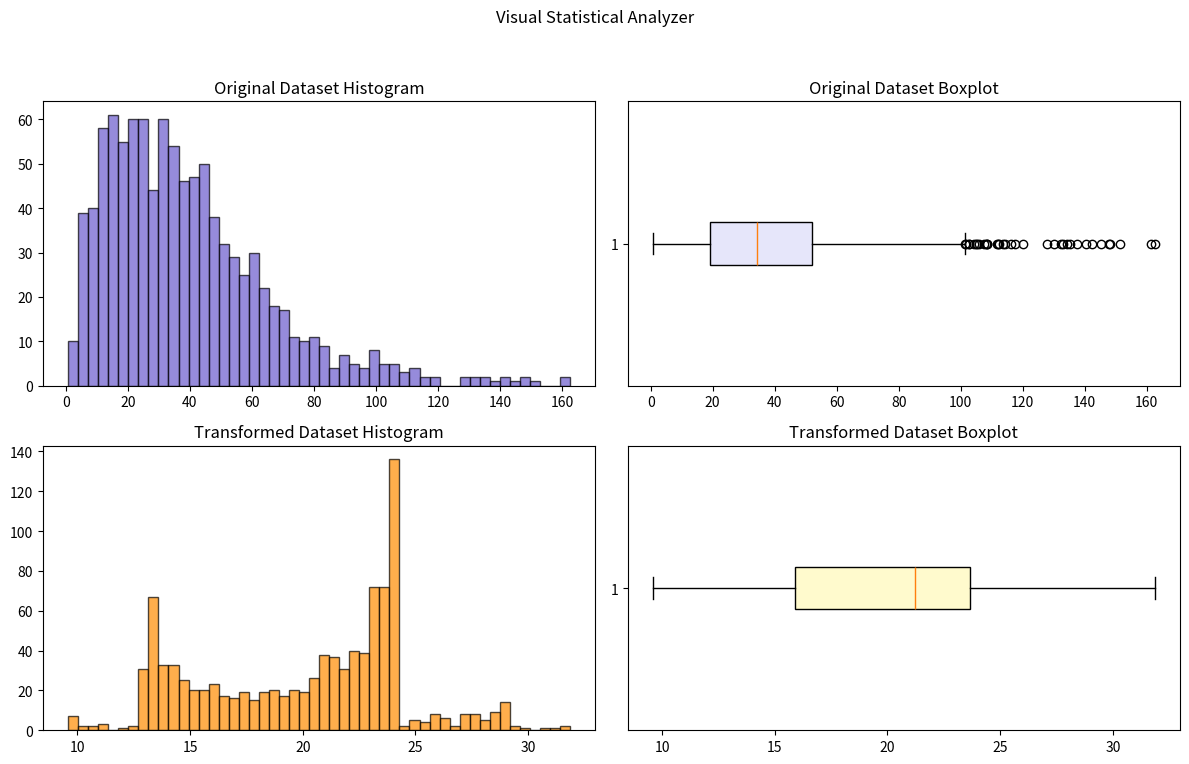

Write Python code to recreate this figure.
# statistical_analyzer.py
import math
import numpy as np
import matplotlib.pyplot as plt

class StatisticalAnalyzer:
    """
    Performs statistical analysis and visualization:
    - Histogram and boxplot for original and transformed datasets
    - Quartile and IQR calculation
    - Outlier and z-score annotations
    - Custom CDF probability approximation
    """

    @staticmethod
    def generate_dataset(seed=0, size=1000):
        np.random.seed(seed)
        return np.random.gamma(shape=2, scale=20, size=size)

    @staticmethod
    def transform_dataset(data):
        return np.sqrt(data) * np.sin(data / 10) + 20

    @staticmethod
    def calculate_iqr(data):
        q1 = np.percentile(data, 25)
        q3 = np.percentile(data, 75)
        return q1, q3, q3 - q1

    @staticmethod
    def standard_normal_cdf(x):
        # Logistic approximation of standard normal CDF
        return 1 / (1 + math.exp(-1.7 * x))

    @staticmethod
    def analyze_and_visualize():
        original = StatisticalAnalyzer.generate_dataset()
        transformed = StatisticalAnalyzer.transform_dataset(original)

        fig, axs = plt.subplots(2, 2, figsize=(12, 8))

        # Histogram original
        axs[0, 0].hist(original, bins=50, color='slateblue', alpha=0.7, edgecolor='black')
        axs[0, 0].set_title("Original Dataset Histogram")

        # Boxplot original
        axs[0, 1].boxplot(original, vert=False, patch_artist=True, boxprops=dict(facecolor='lavender'))
        axs[0, 1].set_title("Original Dataset Boxplot")

        # Histogram transformed
        axs[1, 0].hist(transformed, bins=50, color='darkorange', alpha=0.7, edgecolor='black')
        axs[1, 0].set_title("Transformed Dataset Histogram")

        # Boxplot transformed
        axs[1, 1].boxplot(transformed, vert=False, patch_artist=True, boxprops=dict(facecolor='lemonchiffon'))
        axs[1, 1].set_title("Transformed Dataset Boxplot")

        plt.suptitle("Visual Statistical Analyzer")
        plt.tight_layout(rect=[0, 0.03, 1, 0.95])
        plt.show()

        # Numeric summary
        for label, dataset in zip(["Original", "Transformed"], [original, transformed]):
            q1, q3, iqr = StatisticalAnalyzer.calculate_iqr(dataset)
            lower = q1 - 1.5 * iqr
            upper = q3 + 1.5 * iqr
            outliers = dataset[(dataset < lower) | (dataset > upper)]

            print(f"\n--- {label} Dataset Summary ---")
            print(f"Q1: {q1:.2f}, Q3: {q3:.2f}, IQR: {iqr:.2f}")
            print(f"Outlier bounds: < {lower:.2f} or > {upper:.2f}")
            print(f"Outliers detected: {len(outliers)}")

            # Z-score and CDF for mean + 2 std
            mu, sigma = np.mean(dataset), np.std(dataset)
            z_score = 2
            x_val = mu + z_score * sigma
            prob = StatisticalAnalyzer.standard_normal_cdf(z_score)
            print(f"P(X < {x_val:.2f}) ≈ {prob:.4f} using custom CDF")


if __name__ == "__main__":
    StatisticalAnalyzer.analyze_and_visualize()